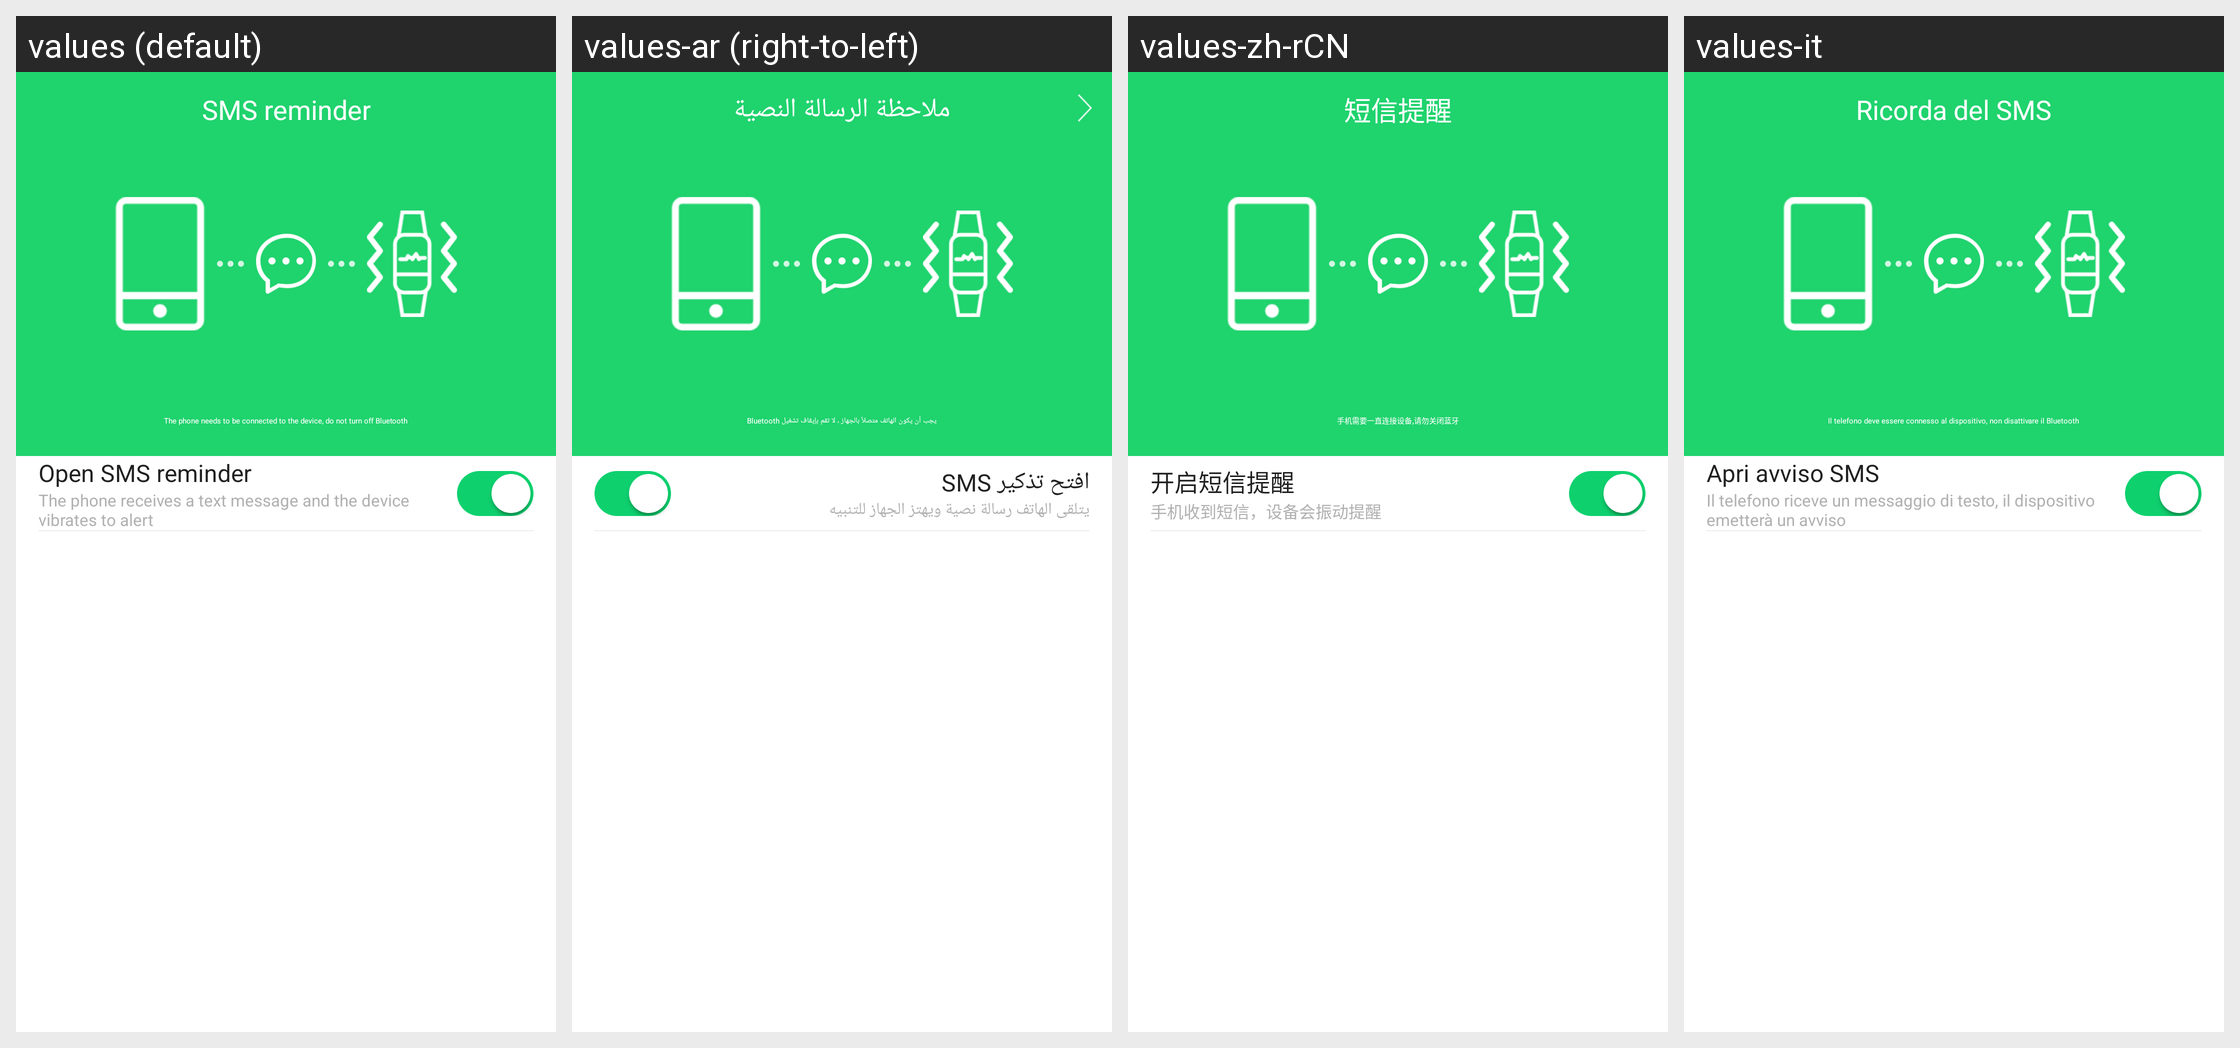

Strings drawn on this Android screen and how each of the app's shown locales translates them:
Android screen res/layout/activity_sms_remind_setting.xml rendered under 4 locales, left to right: values (default), values-ar (right-to-left), values-zh-rCN, values-it. Device: Nexus 5 (rendered at 1080×1920; each locale shown at half size, 540×960, under a caption strip naming it); theme AppTheme.
Other locales in the repository, not shown: values-af, values-am, values-az, values-be, values-bg, values-bn, values-bs, values-ca, values-cs, values-da, values-de, values-el, values-en-rGB, values-es, values-es-rUS, values-et, values-eu, values-fa, values-fi, values-fr, values-fr-rCA, values-gl, values-gu, values-hi, values-hi-rIN, values-hr, values-hu, values-hy, values-in, values-is, values-iw, values-ja, values-ka, values-kk, values-km, values-kn, values-ko, values-ky, values-lo, values-lt, values-lv, values-mk, values-ml, values-mn, values-mr, values-ms, values-my, values-nb, values-ne, values-nl, values-pa, values-pl, values-pt, values-pt-rPT, values-ro, values-ru, values-si, values-sk, values-sl, values-sq, values-sr, values-sv, values-sw, values-ta, values-te, values-th, values-tl, values-tr, values-uk, values-ur, values-uz, values-vi, values-zh-rHK, values-zh-rMO, values-zh-rTW, values-zu.
Strings drawn on this screen, with the default value and each locale's value (text and hints the layout hard-codes, and strings that could not be matched under every locale, appear in the picture but are not listed):

settings_sms_remind
  values: SMS reminder
  values-ar: ملاحظة الرسالة النصية
  values-zh-rCN: 短信提醒
  values-it: Ricorda del SMS

call_remind_tip
  values: The phone needs to be connected to the device, do not turn off Bluetooth
  values-ar: يجب أن يكون الهاتف متصلاً بالجهاز ، لا تقم بإيقاف تشغيل Bluetooth
  values-zh-rCN: 手机需要一直连接设备,请勿关闭蓝牙
  values-it: Il telefono deve essere connesso al dispositivo, non disattivare il Bluetooth

sms_remind_open
  values: Open SMS reminder
  values-ar: افتح تذكير SMS
  values-zh-rCN: 开启短信提醒
  values-it: Apri avviso SMS

sms_remind_comment_1
  values: The phone receives a text message and the device vibrates to alert
  values-ar: يتلقى الهاتف رسالة نصية ويهتز الجهاز للتنبيه
  values-zh-rCN: 手机收到短信，设备会振动提醒
  values-it: Il telefono riceve un messaggio di testo, il dispositivo emetterà un avviso
